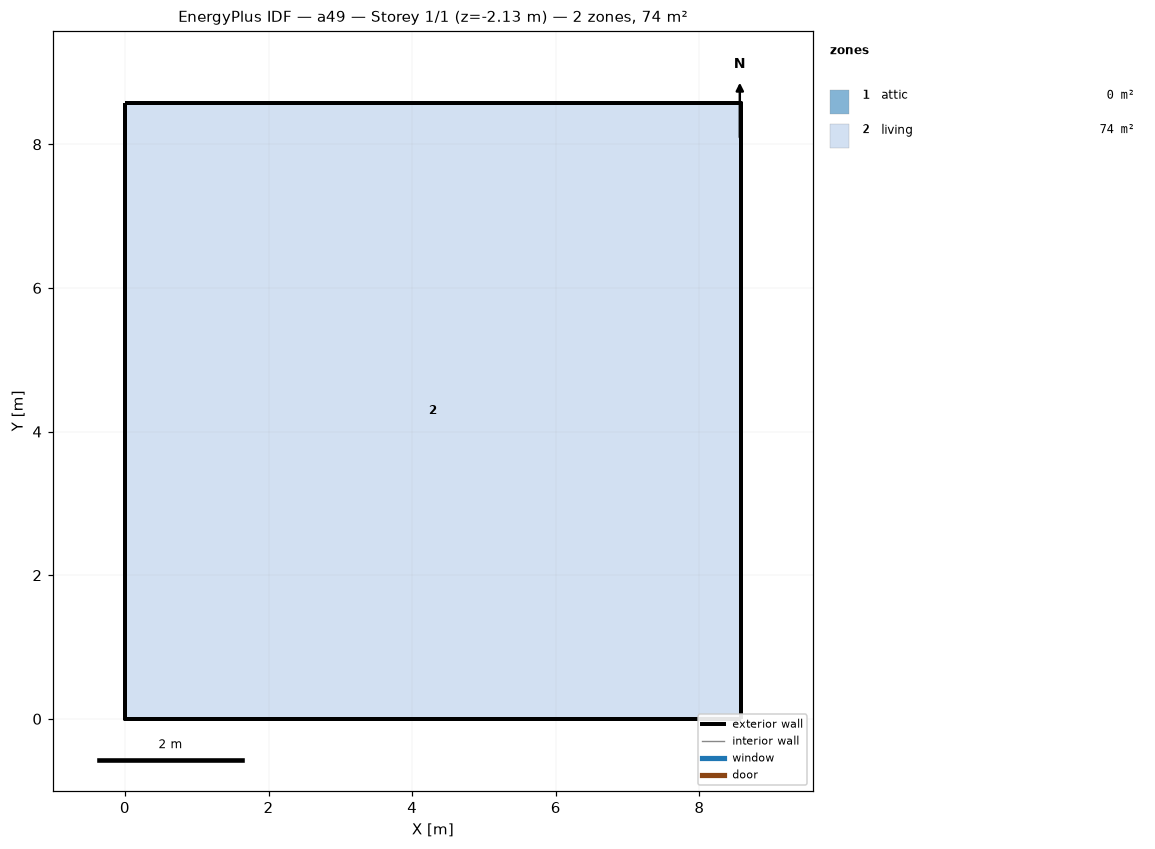
=== STOREY PLAN SPEC (per zone: floor XY polygon, exterior-wall plan segments, windows/doors) ===
zone 1: attic  (0.0 m²)
  exterior wall: (8.58, 0.00) – (8.58, 8.58) – (8.58, 4.29)  [12.9 m]
  exterior wall: (0.00, 8.58) – (0.00, 0.00) – (0.00, 4.29)  [12.9 m]
zone 2: living  (73.6 m²)
  floor: (0.00, 0.00) (0.00, 8.58) (8.58, 8.58) (8.58, 0.00)
  exterior wall: (0.00, 0.00) – (8.58, 0.00)  [8.6 m] x2 surfaces
  exterior wall: (8.58, 0.00) – (8.58, 8.58)  [8.6 m] x2 surfaces
  exterior wall: (8.58, 8.58) – (0.00, 8.58)  [8.6 m] x2 surfaces
  exterior wall: (0.00, 8.58) – (0.00, 0.00)  [8.6 m] x2 surfaces
  interior walls: 4

=== DERIVED (storey summary) ===
Building: a49
Storey: 1 of 1  (floor level z = -2.13 m)
Storey gross floor area: 73.6 m²
Zones on this storey: 2
  - attic: floor 0.0 m²; exterior wall 25.7 m (12.3 m²); WWR 0.0%
  - living: floor 73.6 m²; exterior wall 34.3 m (94.1 m²); WWR 0.0%
Zone adjacency: (none detected)